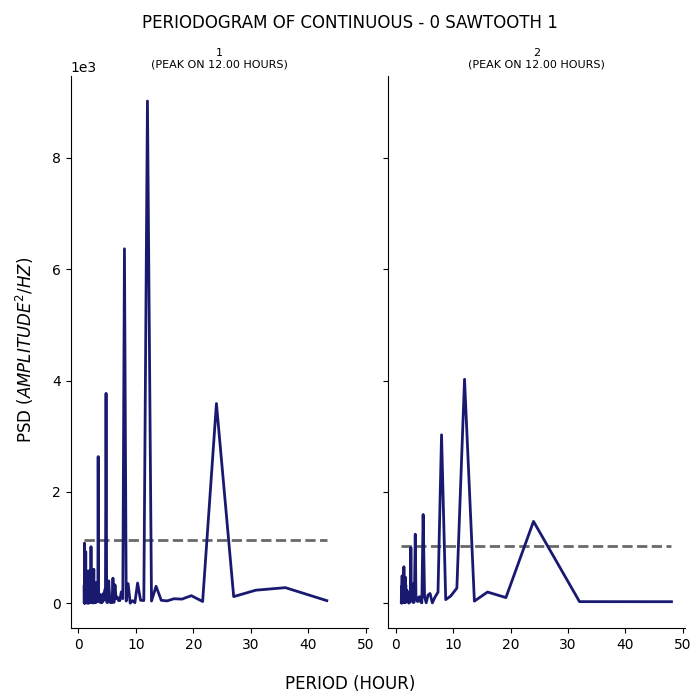

Source data for this figure (header and first rows):
test, period, psd
1, 43.2, 46.45
1, 36.0, 279.7
1, 30.86, 234.1
1, 27.0, 119
1, 24.0, 3588
1, 21.6, 30.78
1, 19.64, 135.5
1, 18.0, 73.88
1, 16.62, 80.17
1, 15.43, 41.86
1, 14.4, 52.27
1, 13.5, 304
1, 12.71, 39.17
1, 12.0, 9021
1, 11.37, 48.47
1, 10.8, 52.96
1, 10.29, 362.4
1, 9.818, 9.342
1, 9.391, 46.69
1, 9.0, 0.8324
1, 8.64, 350.8
1, 8.308, 39.2
1, 8.0, 6367
1, 7.714, 82.14
1, 7.448, 202.9
1, 7.2, 46.65
1, 6.968, 48.57
1, 6.75, 111.5
1, 6.545, 82.12
1, 6.353, 330.6
1, 6.171, 15.06
1, 6.0, 449.6
1, 5.838, 9.653
1, 5.684, 108.3
1, 5.538, 11.8
1, 5.4, 140.6
1, 5.268, 401
1, 5.143, 134
1, 5.023, 9.263
1, 4.909, 21.84
1, 4.8, 3770
1, 4.696, 226.5
1, 4.596, 247.3
1, 4.5, 65.26
1, 4.408, 184.5
1, 4.32, 44.67
1, 4.235, 31.64
1, 4.154, 104.5
1, 4.075, 8.463
1, 4.0, 15.14
1, 3.927, 32.76
1, 3.857, 156.8
1, 3.789, 71.59
1, 3.724, 15.88
1, 3.661, 28.05
1, 3.6, 93.87
1, 3.541, 48.05
1, 3.484, 256.6
1, 3.429, 2634
1, 3.375, 150.1
... 247 more rows
